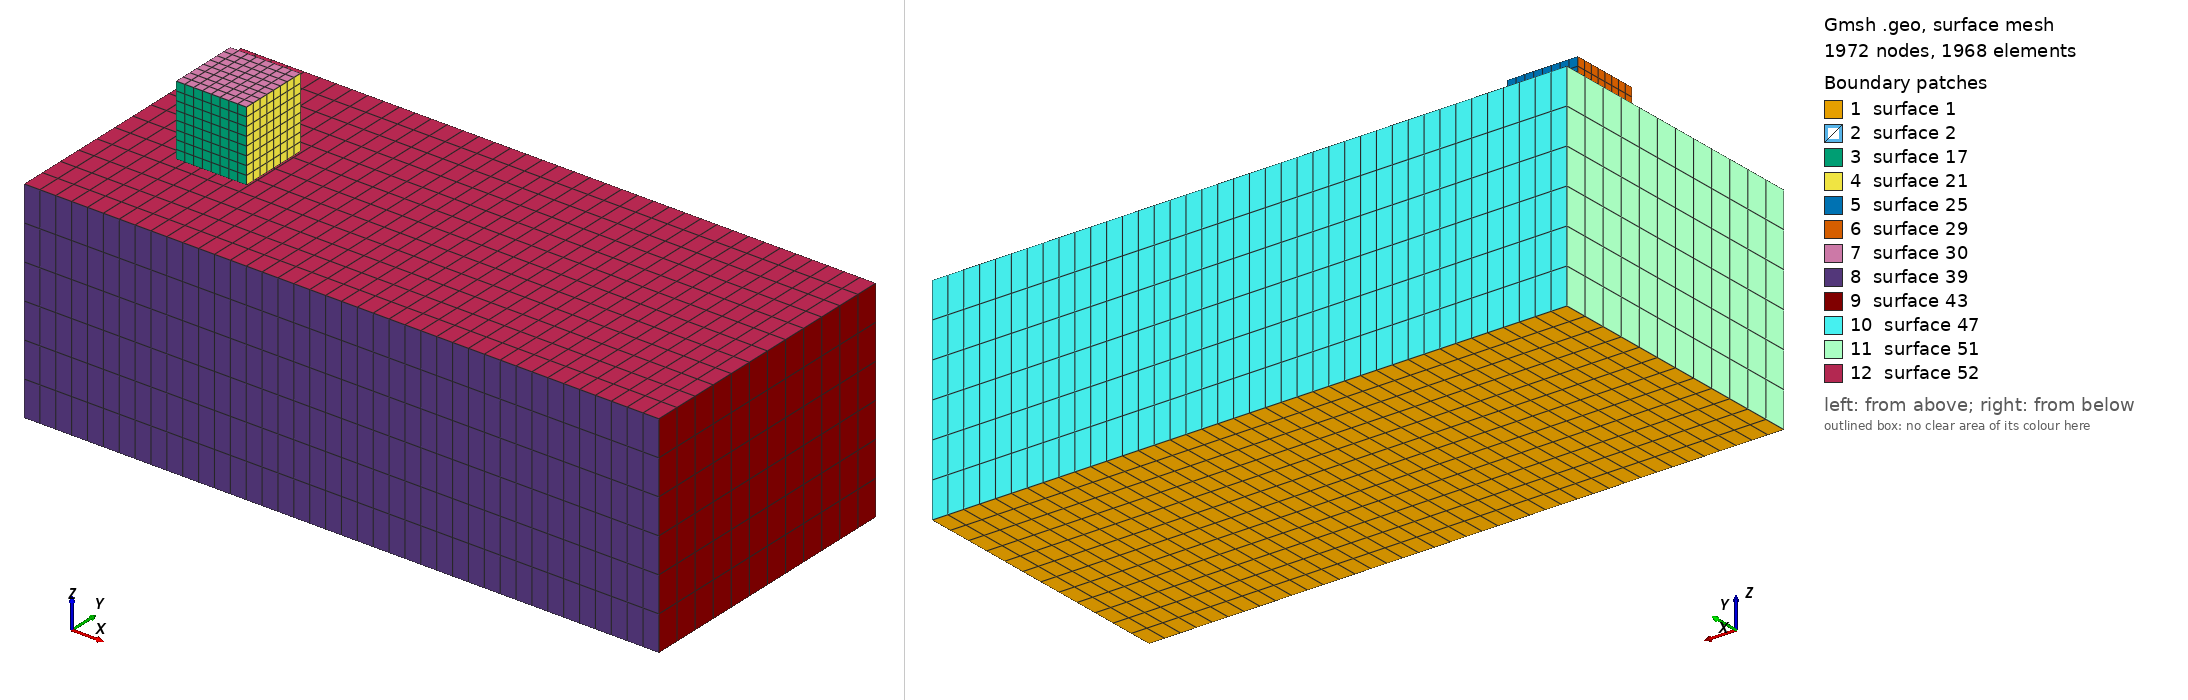

Gmsh geometry script, surface-meshed: 1972 nodes, 1968 surface elements. Boundary patches (legend numbers): 1 surface 1, 2 surface 2, 3 surface 17, 4 surface 21, 5 surface 25, 6 surface 29, 7 surface 30, 8 surface 39, 9 surface 43, 10 surface 47, 11 surface 51, 12 surface 52. Left view from above one corner, right view from below the opposite corner. The script declares no physical surfaces, so the legend lists its geometric surfaces. The drawing asked Gmsh for element sizes between 1% and 20% of the model's largest extent; the script's own settings can give other sizes.

=== two_block_problem.geo (drawn) ===
a1=9.;
b1=4.;
c1=3.;
a2=1.;
b2=1.;
c2=1.;
Point(1)={-a1/2,-b1/2,0.0};
Point(2)={ a1/2,-b1/2,0.0};
Point(3)={ a1/2, b1/2,0.0};
Point(4)={-a1/2, b1/2,0.0};
//
Point(5)={-a1/2+1,-b2/2,c1};
Point(6)={-a1/2+1, b2/2,c1};
Point(7)={-a1/2+1+a2,-b2/2,c1};
Point(8)={-a1/2+1+a2, b2/2,c1};
//+
Line(1) = {1, 2};
//+
Line(2) = {2, 3};
//+
Line(3) = {3, 4};
//+
Line(4) = {4, 1};
//+
Line(5) = {5, 7};
//+
Line(6) = {7, 8};
//+
Line(7) = {8, 6};
//+
Line(8) = {6, 5};
//+
Curve Loop(1) = {1, 2, 3, 4};
//+
Plane Surface(1) = {1};
//+
Curve Loop(2) = {5, 6, 7, 8};
//+
Plane Surface(2) = {2};
//+
Transfinite Curve {1, 3} = 41 Using Progression 1;
//+
Transfinite Curve {4, 2} = 13 Using Progression 1;
//+
Transfinite Curve {5, 8, 6, 7} = 9 Using Progression 1;
//+
Transfinite Surface {1} = {1, 2, 3, 4};
//+
Transfinite Surface {2} = {5, 7, 8, 6};
//+
Recombine Surface {1, 2};
//+
Extrude {0, 0, c2} {
  Surface{2}; Layers {8}; Recombine;
}
//+
Extrude {0, 0, c1} {
  Surface{1}; Layers {6}; Recombine;
}
//+
Physical Volume("LARGE_BLOCK", 53) = {2};
//+
Physical Volume("SMALL_BLOCK", 54) = {1};
